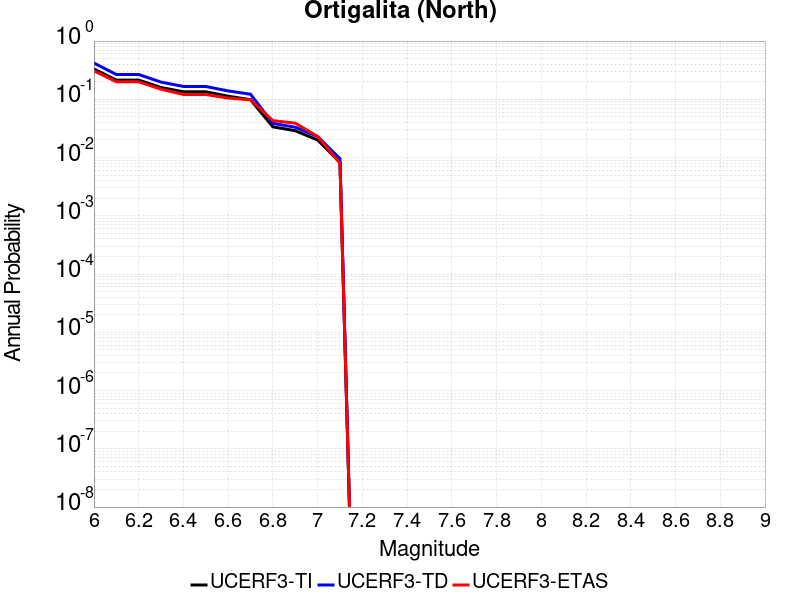

The file beside this chart, header and first rows:
Magnitude, UCERF3-TI Prob, UCERF3-TD Prob, UCERF3-ETAS Prob
6.0, 0.3313, 0.4192, 0.308
6.1, 0.2137, 0.2667, 0.2
6.2, 0.2137, 0.2667, 0.2
6.3, 0.1594, 0.1975, 0.149
6.4, 0.1347, 0.1663, 0.121
6.5, 0.1345, 0.1661, 0.121
6.6, 0.113, 0.1393, 0.105
6.7, 0.09849, 0.1224, 0.098
6.8, 0.03367, 0.03862, 0.043
6.9, 0.02891, 0.03312, 0.039
7.0, 0.02002, 0.02297, 0.023
7.1, 0.008323, 0.009575, 0.008
